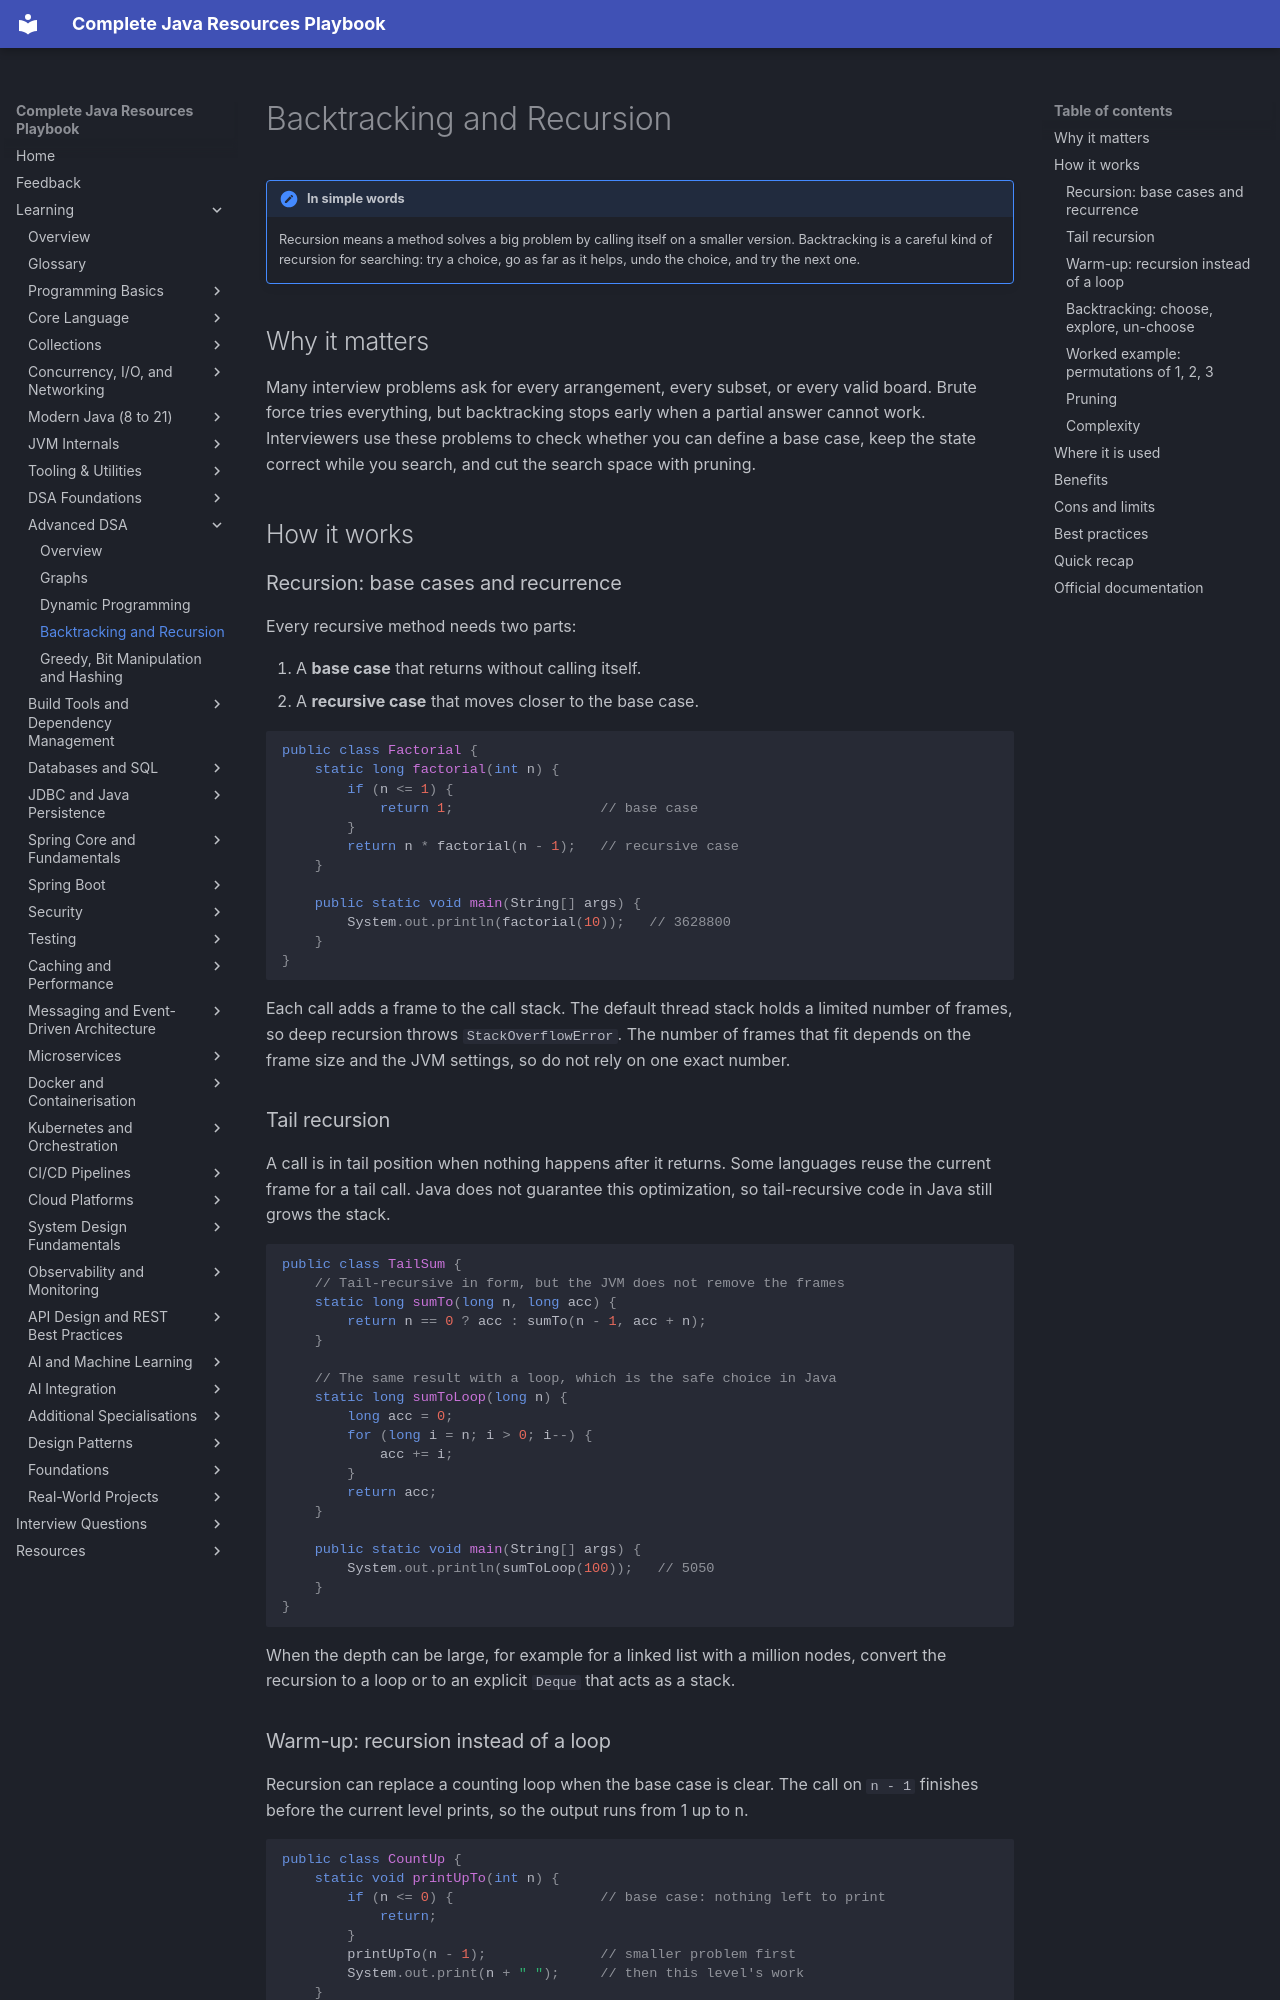

repository: AthiraMohan14/Complete-Java-Resource-PlayBook · page: learning/04b-dsa-advanced/backtracking-recursion/index.html · generator: mkdocs

# Backtracking and Recursion

!!! note "In simple words"
    Recursion means a method solves a big problem by calling itself on a smaller version. Backtracking is a careful kind of recursion for searching: try a choice, go as far as it helps, undo the choice, and try the next one.

## Why it matters

Many interview problems ask for every arrangement, every subset, or every valid board. Brute force tries everything, but backtracking stops early when a partial answer cannot work. Interviewers use these problems to check whether you can define a base case, keep the state correct while you search, and cut the search space with pruning.

## How it works

### Recursion: base cases and recurrence

Every recursive method needs two parts:

1. A **base case** that returns without calling itself.
2. A **recursive case** that moves closer to the base case.

```java
public class Factorial {
    static long factorial(int n) {
        if (n <= 1) {
            return 1;                  // base case
        }
        return n * factorial(n - 1);   // recursive case
    }

    public static void main(String[] args) {
        System.out.println(factorial(10));   // 3628800
    }
}
```

Each call adds a frame to the call stack. The default thread stack holds a limited number of frames, so deep recursion throws `StackOverflowError`. The number of frames that fit depends on the frame size and the JVM settings, so do not rely on one exact number.

### Tail recursion

A call is in tail position when nothing happens after it returns. Some languages reuse the current frame for a tail call. Java does not guarantee this optimization, so tail-recursive code in Java still grows the stack.

```java
public class TailSum {
    // Tail-recursive in form, but the JVM does not remove the frames
    static long sumTo(long n, long acc) {
        return n == 0 ? acc : sumTo(n - 1, acc + n);
    }

    // The same result with a loop, which is the safe choice in Java
    static long sumToLoop(long n) {
        long acc = 0;
        for (long i = n; i > 0; i--) {
            acc += i;
        }
        return acc;
    }

    public static void main(String[] args) {
        System.out.println(sumToLoop(100));   // 5050
    }
}
```

When the depth can be large, for example for a linked list with a million nodes, convert the recursion to a loop or to an explicit `Deque` that acts as a stack.
